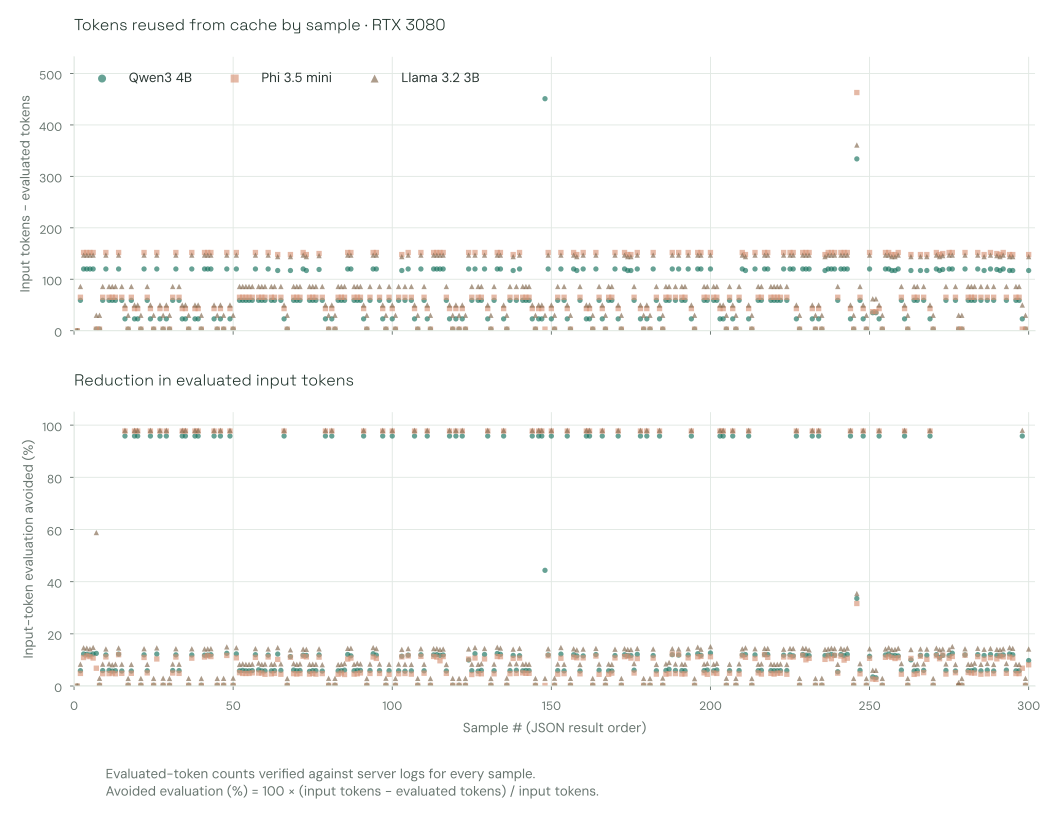

Values plotted in this chart, from the file beside it:
model, sample, input_tokens, evaluated_tokens, reused_tokens, cumulative_reused_tokens, evaluation_avoided_percent
Qwen3 4B, 1, 998, 998, 0, 0, 0.0
Qwen3 4B, 2, 1005, 946, 59, 59, 5.871
Qwen3 4B, 3, 977, 857, 120, 179, 12.28
Qwen3 4B, 4, 986, 866, 120, 299, 12.17
Qwen3 4B, 5, 1006, 886, 120, 419, 11.93
Qwen3 4B, 6, 977, 857, 120, 539, 12.28
Qwen3 4B, 7, 24, 21, 3, 542, 12.5
Qwen3 4B, 8, 984, 981, 3, 545, 0.3049
Qwen3 4B, 9, 998, 939, 59, 604, 5.912
Qwen3 4B, 10, 1007, 887, 120, 724, 11.92
Qwen3 4B, 11, 985, 926, 59, 783, 5.99
Qwen3 4B, 12, 1028, 969, 59, 842, 5.739
Qwen3 4B, 13, 1006, 947, 59, 901, 5.865
Qwen3 4B, 14, 982, 862, 120, 1021, 12.22
Qwen3 4B, 15, 1023, 964, 59, 1080, 5.767
Qwen3 4B, 16, 24, 1, 23, 1103, 95.83
Qwen3 4B, 17, 1000, 997, 3, 1106, 0.3
Qwen3 4B, 18, 1025, 966, 59, 1165, 5.756
Qwen3 4B, 19, 24, 1, 23, 1188, 95.83
Qwen3 4B, 20, 24, 1, 23, 1211, 95.83
Qwen3 4B, 21, 1005, 1002, 3, 1214, 0.2985
Qwen3 4B, 22, 1003, 883, 120, 1334, 11.96
Qwen3 4B, 23, 1012, 953, 59, 1393, 5.83
Qwen3 4B, 24, 24, 1, 23, 1416, 95.83
Qwen3 4B, 25, 1000, 997, 3, 1419, 0.3
Qwen3 4B, 26, 979, 859, 120, 1539, 12.26
Qwen3 4B, 27, 24, 1, 23, 1562, 95.83
Qwen3 4B, 28, 972, 969, 3, 1565, 0.3086
Qwen3 4B, 29, 24, 1, 23, 1588, 95.83
Qwen3 4B, 30, 1077, 1074, 3, 1591, 0.2786
Qwen3 4B, 31, 994, 935, 59, 1650, 5.936
Qwen3 4B, 32, 1004, 884, 120, 1770, 11.95
Qwen3 4B, 33, 1001, 942, 59, 1829, 5.894
Qwen3 4B, 34, 24, 1, 23, 1852, 95.83
Qwen3 4B, 35, 24, 1, 23, 1875, 95.83
Qwen3 4B, 36, 996, 993, 3, 1878, 0.3012
Qwen3 4B, 37, 1008, 888, 120, 1998, 11.9
Qwen3 4B, 38, 24, 1, 23, 2021, 95.83
Qwen3 4B, 39, 24, 1, 23, 2044, 95.83
Qwen3 4B, 40, 1007, 1004, 3, 2047, 0.2979
Qwen3 4B, 41, 1016, 896, 120, 2167, 11.81
Qwen3 4B, 42, 1011, 891, 120, 2287, 11.87
Qwen3 4B, 43, 1000, 880, 120, 2407, 12.0
Qwen3 4B, 44, 24, 1, 23, 2430, 95.83
Qwen3 4B, 45, 1002, 999, 3, 2433, 0.2994
Qwen3 4B, 46, 24, 1, 23, 2456, 95.83
Qwen3 4B, 47, 1004, 1001, 3, 2459, 0.2988
Qwen3 4B, 48, 957, 837, 120, 2579, 12.54
Qwen3 4B, 49, 24, 1, 23, 2602, 95.83
Qwen3 4B, 50, 969, 966, 3, 2605, 0.3096
Qwen3 4B, 51, 974, 854, 120, 2725, 12.32
Qwen3 4B, 52, 1013, 954, 59, 2784, 5.824
Qwen3 4B, 53, 985, 926, 59, 2843, 5.99
Qwen3 4B, 54, 1015, 956, 59, 2902, 5.813
Qwen3 4B, 55, 1017, 958, 59, 2961, 5.801
Qwen3 4B, 56, 1000, 941, 59, 3020, 5.9
Qwen3 4B, 57, 999, 879, 120, 3140, 12.01
Qwen3 4B, 58, 955, 896, 59, 3199, 6.178
Qwen3 4B, 59, 1015, 956, 59, 3258, 5.813
Qwen3 4B, 60, 1015, 956, 59, 3317, 5.813
... 840 more rows
